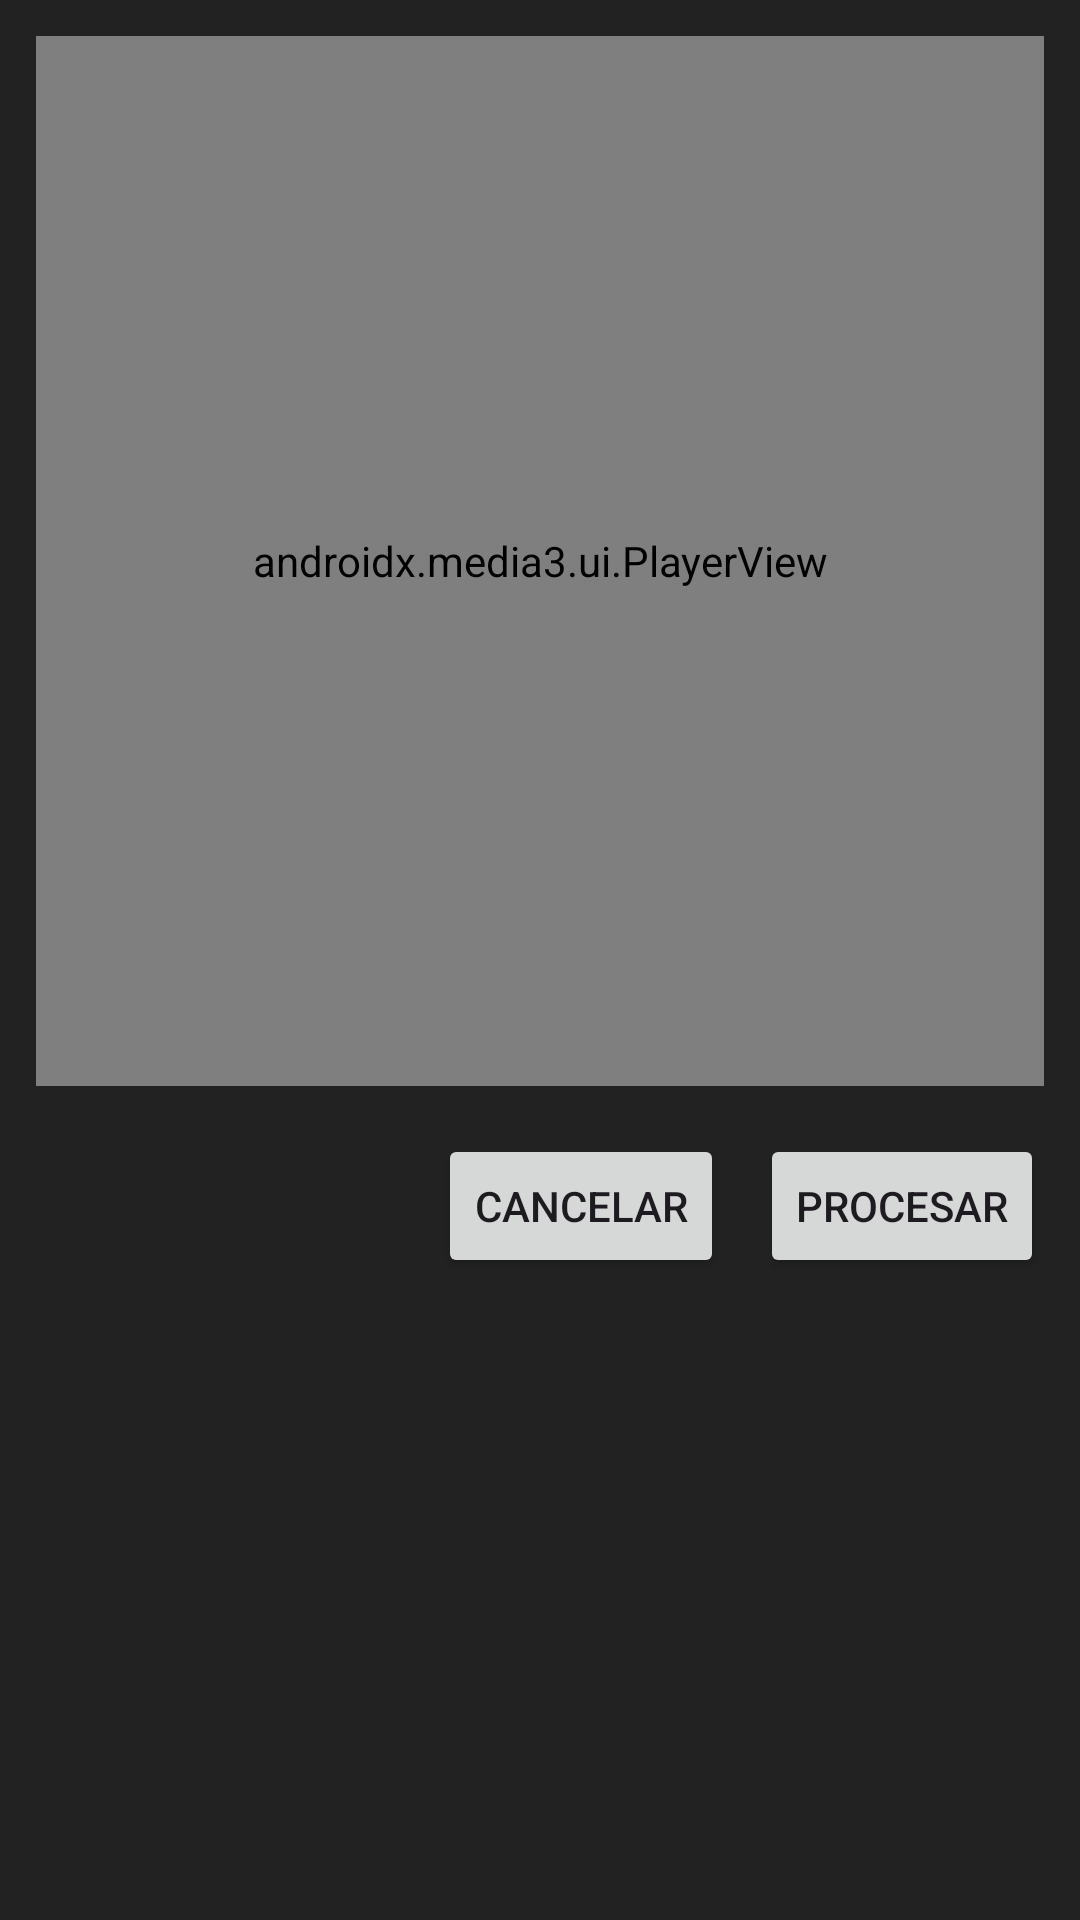

Layout XML and referenced resources for this Android screen:
<!-- AndroidManifest.xml: application theme Theme.PrototipoTesis -->
<!-- res/layout/dialog_vista_previa.xml -->
<?xml version="1.0" encoding="utf-8"?>
<LinearLayout
    xmlns:android="http://schemas.android.com/apk/res/android"
    xmlns:app="http://schemas.android.com/apk/res-auto"

    android:layout_width="match_parent"
    android:layout_height="wrap_content"
    android:orientation="vertical"
    android:padding="12dp"
    android:background="#222222">

    
    <FrameLayout
        android:layout_width="match_parent"
        android:layout_height="350dp">

        <ImageView
            android:id="@+id/imgPreview"

            android:layout_width="match_parent"
            android:layout_height="match_parent"
            android:scaleType="fitCenter"/>

        <androidx.media3.ui.PlayerView
            android:id="@+id/playerViewPreview"

            android:layout_width="match_parent"
            android:layout_height="match_parent"
            app:use_controller="true"/>
    </FrameLayout>

    
    <LinearLayout
        android:layout_width="match_parent"
        android:layout_height="wrap_content"
        android:orientation="horizontal"
        android:gravity="end"
        android:layout_marginTop="16dp">

        <Button
            android:id="@+id/btnCancelar"

            android:layout_width="wrap_content"
            android:layout_height="wrap_content"
            android:text="Cancelar"/>

        <Button
            android:id="@+id/btnProcesar"

            android:layout_width="wrap_content"
            android:layout_height="wrap_content"
            android:text="Procesar"
            android:layout_marginStart="12dp"/>
    </LinearLayout>
</LinearLayout>
<!-- resources referenced by this layout -->
<resources>
  <style name="Theme.PrototipoTesis" parent="Base.Theme.PrototipoTesis" />
  <style name="Base.Theme.PrototipoTesis" parent="Theme.Material3.DayNight.NoActionBar">
          
          
      </style>
</resources>
